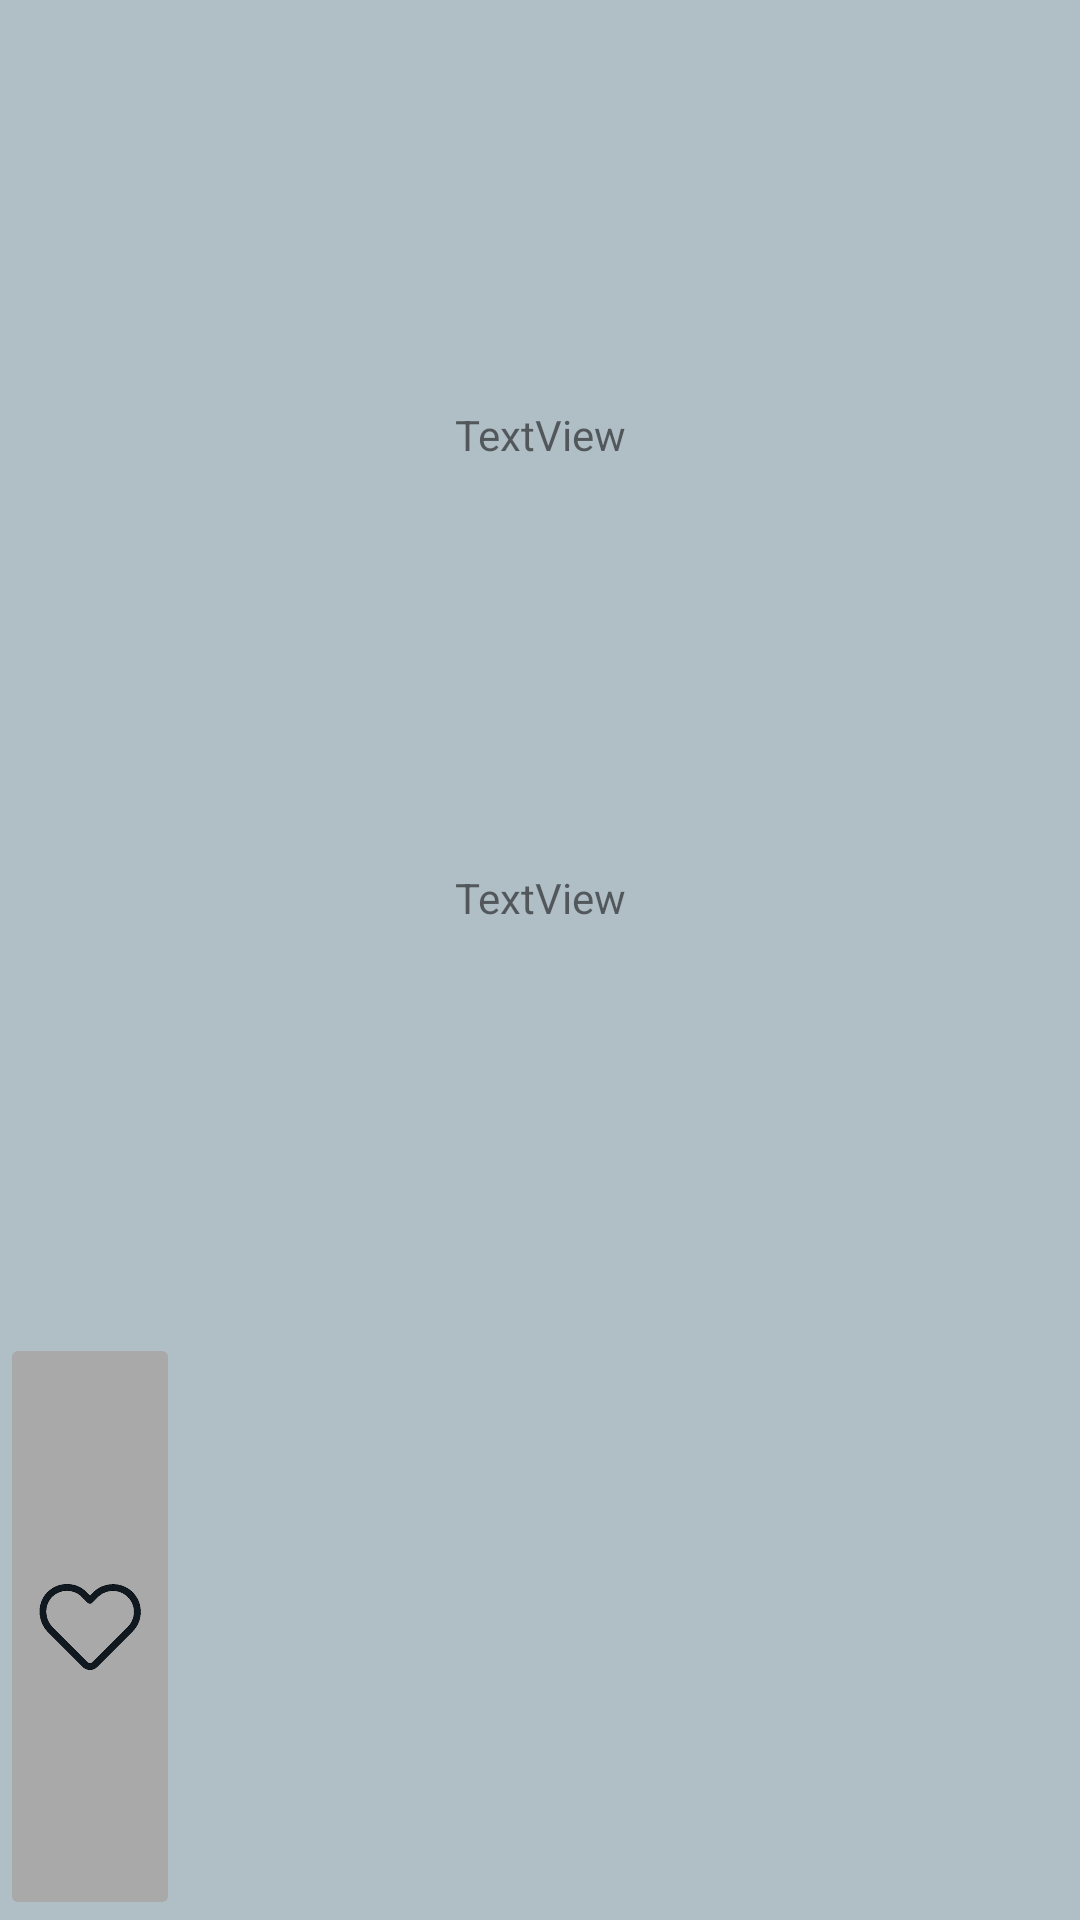

Android layout source for this screen:
<!-- AndroidManifest.xml: application theme Theme.RecipeApp -->
<!-- res/layout/recipe_row_item.xml -->
<?xml version="1.0" encoding="utf-8"?>
<LinearLayout xmlns:android="http://schemas.android.com/apk/res/android"
    xmlns:app="http://schemas.android.com/apk/res-auto"
    xmlns:tools="http://schemas.android.com/tools"
    android:layout_width="match_parent"
    android:layout_height="250dp"
    android:orientation="vertical">

    <ImageView
        android:id="@+id/recipeImage"
        android:layout_width="match_parent"
        android:layout_height="wrap_content"
        android:layout_weight="1"
        android:scaleType="centerCrop"
        app:srcCompat="@drawable/ic_launcher_foreground" />

    <TextView
        android:id="@+id/title"
        android:layout_width="match_parent"
        android:layout_height="wrap_content"
        android:layout_weight="1"
        android:text="TextView"
        android:textAlignment="center" />

    <TextView
        android:id="@+id/description"
        android:layout_width="match_parent"
        android:layout_height="wrap_content"
        android:layout_weight="1"
        android:text="TextView"
        android:textAlignment="center" />

    <ImageButton
        android:id="@+id/imageButton"
        android:layout_width="60dp"
        android:layout_height="60dp"
        android:layout_weight="1"
        android:scaleType="centerInside"
        android:backgroundTint="@color/lightGrey"
        app:srcCompat="@drawable/favourite_ic" />


</LinearLayout>
<!-- resources referenced by this layout -->
<resources>
  <color name="lightGrey">#A9A9A9</color>
  <!-- drawable favourite_ic: png bitmap (drawable, 3600 bytes) -->
  <!-- drawable ic_launcher_foreground: webp bitmap (mipmap-hdpi, 9764 bytes) -->
  <style name="Theme.RecipeApp" parent="Theme.MaterialComponents.DayNight.NoActionBar">
          
          <item name="colorPrimary">@color/purple_500</item>
          <item name="colorPrimaryVariant">@color/purple_700</item>
          <item name="colorOnPrimary">@color/white</item>
          
          <item name="colorSecondary">@color/teal_200</item>
          <item name="colorSecondaryVariant">@color/teal_700</item>
          <item name="colorOnSecondary">@color/black</item>
          
          <item name="android:statusBarColor">?attr/colorPrimaryVariant</item>
          <item name="android:windowBackground">#B0BEC5</item>
          
      </style>
  <color name="purple_500">#FF6200EE</color>
  <color name="purple_700">#FF3700B3</color>
  <color name="white">#FFFFFFFF</color>
  <color name="teal_200">#FF03DAC5</color>
  <color name="teal_700">#FF018786</color>
  <color name="black">#FF000000</color>
</resources>
